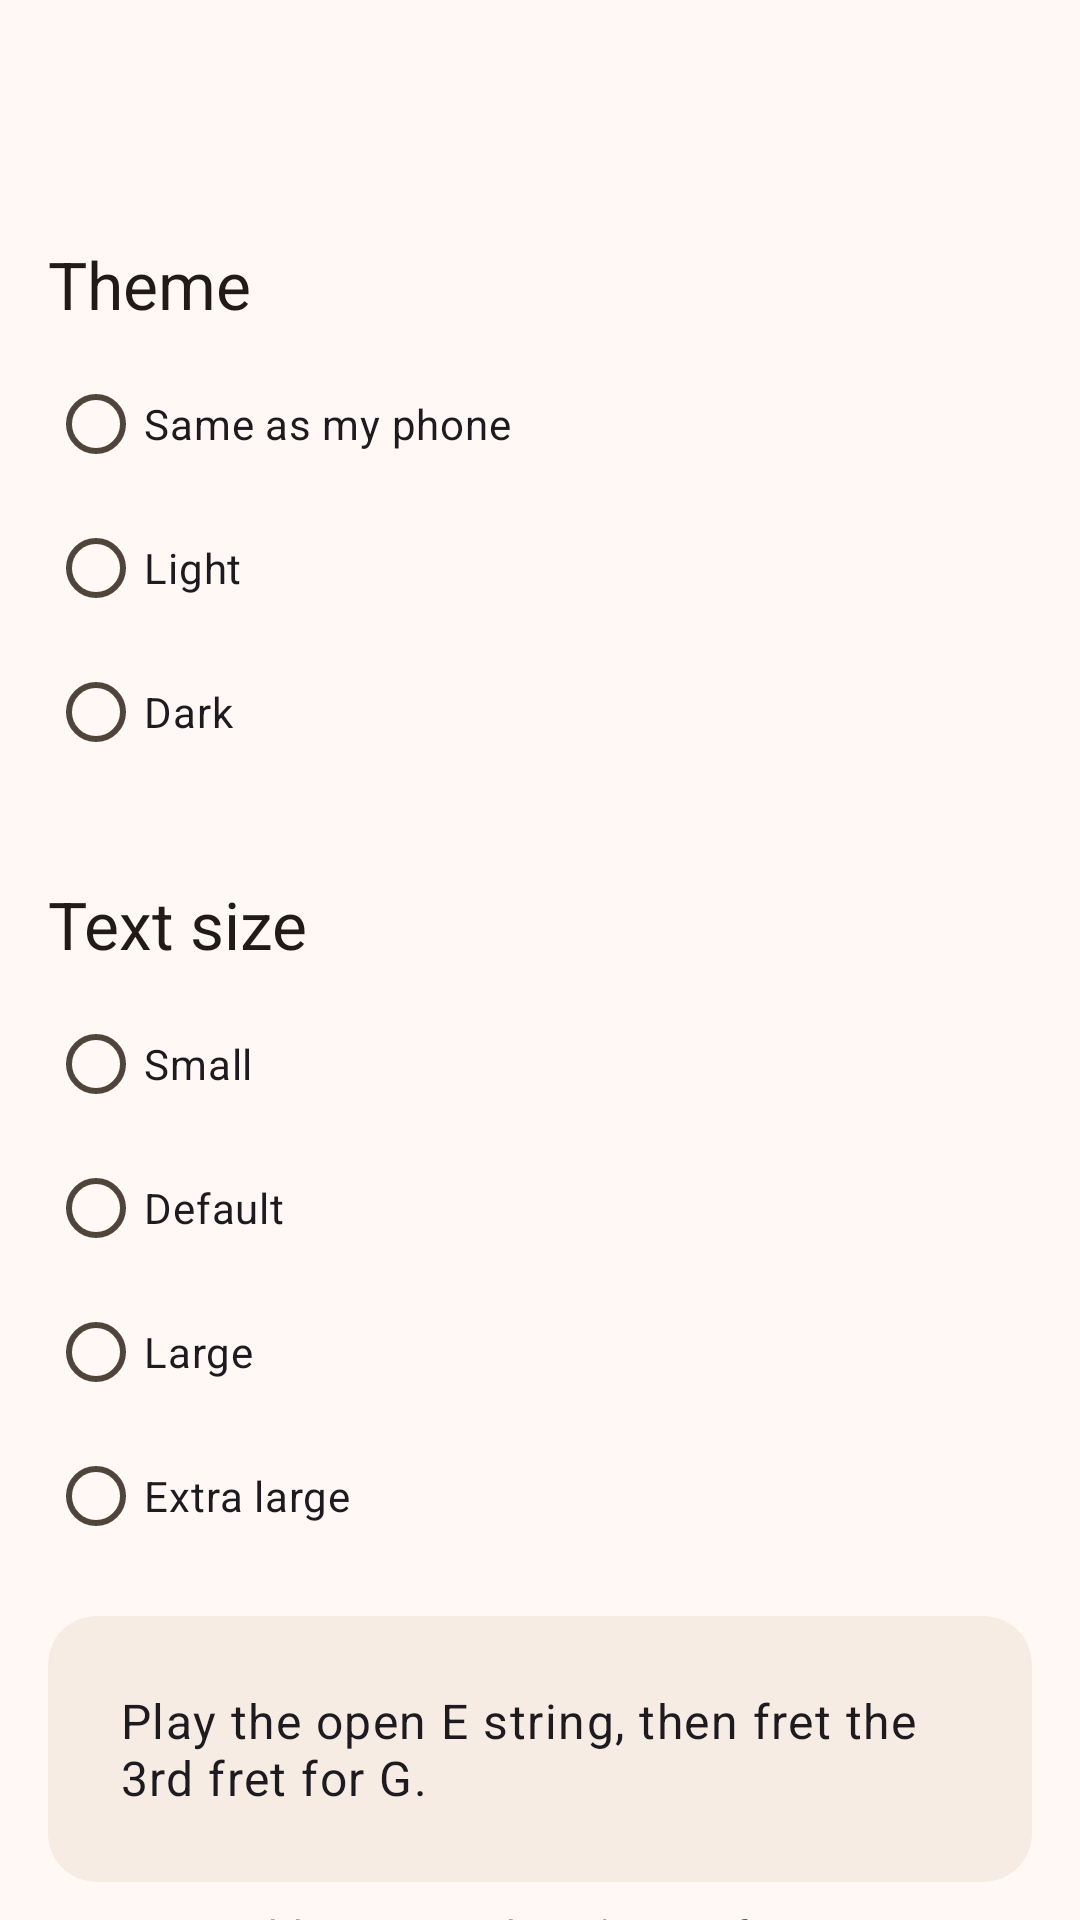

Reconstruct the res/layout file that produces this screen, plus the resources it refers to.
<!-- AndroidManifest.xml: application theme Theme.WaveFret -->
<!-- res/layout/activity_settings.xml -->
<?xml version="1.0" encoding="utf-8"?>
<LinearLayout xmlns:android="http://schemas.android.com/apk/res/android"
    xmlns:tools="http://schemas.android.com/tools"
    android:id="@+id/settingsRoot"
    android:layout_width="match_parent"
    android:layout_height="match_parent"
    android:orientation="vertical"
    tools:context=".settings.SettingsActivity">

    <include layout="@layout/include_top_app_bar" />

    <androidx.core.widget.NestedScrollView
        android:id="@+id/settingsScrollView"
        android:layout_width="match_parent"
        android:layout_height="0dp"
        android:layout_weight="1"
        android:clipToPadding="false">

        <LinearLayout
            android:layout_width="match_parent"
            android:layout_height="wrap_content"
            android:orientation="vertical"
            android:paddingHorizontal="@dimen/screen_gutter"
            android:paddingBottom="@dimen/space_l">

            <TextView
                style="@style/Widget.WaveFret.SectionHeader"
                android:layout_width="wrap_content"
                android:layout_height="wrap_content"
                android:layout_marginTop="@dimen/space_m"
                android:accessibilityHeading="true"
                android:text="@string/settings_theme_heading"
                tools:targetApi="28" />

            <RadioGroup
                android:id="@+id/settingsThemeRadioGroup"
                android:layout_width="match_parent"
                android:layout_height="wrap_content"
                android:layout_marginTop="@dimen/space_s">

                <com.google.android.material.radiobutton.MaterialRadioButton
                    android:id="@+id/settingsThemeSystemRadioButton"
                    android:layout_width="match_parent"
                    android:layout_height="wrap_content"
                    android:minHeight="48dp"
                    android:text="@string/settings_theme_system" />

                <com.google.android.material.radiobutton.MaterialRadioButton
                    android:id="@+id/settingsThemeLightRadioButton"
                    android:layout_width="match_parent"
                    android:layout_height="wrap_content"
                    android:minHeight="48dp"
                    android:text="@string/settings_theme_light" />

                <com.google.android.material.radiobutton.MaterialRadioButton
                    android:id="@+id/settingsThemeDarkRadioButton"
                    android:layout_width="match_parent"
                    android:layout_height="wrap_content"
                    android:minHeight="48dp"
                    android:text="@string/settings_theme_dark" />
            </RadioGroup>

            <TextView
                style="@style/Widget.WaveFret.SectionHeader"
                android:layout_width="wrap_content"
                android:layout_height="wrap_content"
                android:layout_marginTop="@dimen/space_xl"
                android:accessibilityHeading="true"
                android:text="@string/settings_text_size_heading"
                tools:targetApi="28" />

            <RadioGroup
                android:id="@+id/settingsTextSizeRadioGroup"
                android:layout_width="match_parent"
                android:layout_height="wrap_content"
                android:layout_marginTop="@dimen/space_s">

                <com.google.android.material.radiobutton.MaterialRadioButton
                    android:id="@+id/settingsTextSizeSmallRadioButton"
                    android:layout_width="match_parent"
                    android:layout_height="wrap_content"
                    android:minHeight="48dp"
                    android:text="@string/settings_text_size_small" />

                <com.google.android.material.radiobutton.MaterialRadioButton
                    android:id="@+id/settingsTextSizeDefaultRadioButton"
                    android:layout_width="match_parent"
                    android:layout_height="wrap_content"
                    android:minHeight="48dp"
                    android:text="@string/settings_text_size_default" />

                <com.google.android.material.radiobutton.MaterialRadioButton
                    android:id="@+id/settingsTextSizeLargeRadioButton"
                    android:layout_width="match_parent"
                    android:layout_height="wrap_content"
                    android:minHeight="48dp"
                    android:text="@string/settings_text_size_large" />

                <com.google.android.material.radiobutton.MaterialRadioButton
                    android:id="@+id/settingsTextSizeExtraLargeRadioButton"
                    android:layout_width="match_parent"
                    android:layout_height="wrap_content"
                    android:minHeight="48dp"
                    android:text="@string/settings_text_size_extra_large" />
            </RadioGroup>

            <com.google.android.material.card.MaterialCardView
                android:layout_width="match_parent"
                android:layout_height="wrap_content"
                android:layout_marginTop="@dimen/space_m">

                <TextView
                    android:id="@+id/settingsPreviewTextView"
                    android:layout_width="match_parent"
                    android:layout_height="wrap_content"
                    android:padding="@dimen/space_l"
                    android:text="@string/settings_text_size_preview"
                    android:textAppearance="?attr/textAppearanceBodyLarge" />
            </com.google.android.material.card.MaterialCardView>

            <TextView
                style="@style/Widget.WaveFret.SecondaryText"
                android:layout_width="match_parent"
                android:layout_height="wrap_content"
                android:layout_marginTop="@dimen/space_s"
                android:text="@string/settings_text_size_hint" />
        </LinearLayout>
    </androidx.core.widget.NestedScrollView>
</LinearLayout>
<!-- res/layout/include_top_app_bar.xml (included above) -->
<?xml version="1.0" encoding="utf-8"?>
<com.google.android.material.appbar.MaterialToolbar xmlns:android="http://schemas.android.com/apk/res/android"
    xmlns:app="http://schemas.android.com/apk/res-auto"
    android:id="@+id/topAppBar"
    android:layout_width="match_parent"
    android:layout_height="wrap_content"
    android:minHeight="?attr/actionBarSize"
    app:navigationContentDescription="@string/navigate_up"
    app:navigationIcon="@drawable/ic_arrow_back"
    app:navigationIconTint="?attr/colorOnSurface" />
<!-- resources referenced by this layout -->
<resources>
  <dimen name="screen_gutter">16dp</dimen>
  <dimen name="space_l">24dp</dimen>
  <dimen name="space_m">16dp</dimen>
  <dimen name="space_s">8dp</dimen>
  <dimen name="space_xl">32dp</dimen>
  <string name="navigate_up">Back</string>
  <string name="settings_text_size_default">Default</string>
  <string name="settings_text_size_extra_large">Extra large</string>
  <string name="settings_text_size_heading">Text size</string>
  <string name="settings_text_size_hint">Text size adds to your phone\'s own font size.</string>
  <string name="settings_text_size_large">Large</string>
  <string name="settings_text_size_preview">Play the open E string, then fret the 3rd fret for G.</string>
  <string name="settings_text_size_small">Small</string>
  <string name="settings_theme_dark">Dark</string>
  <string name="settings_theme_heading">Theme</string>
  <string name="settings_theme_light">Light</string>
  <string name="settings_theme_system">Same as my phone</string>
  <style name="Widget.WaveFret.SecondaryText" parent="">
          <item name="android:textAppearance">@style/TextAppearance.WaveFret.Body</item>
          <item name="android:textColor">?attr/colorOnSurfaceVariant</item>
      </style>
  <style name="Widget.WaveFret.SectionHeader" parent="">
          <item name="android:textAppearance">@style/TextAppearance.WaveFret.Title</item>
          <item name="android:textColor">?attr/colorOnSurface</item>
      </style>
  <style name="Theme.WaveFret" parent="Base.Theme.WaveFret" />
  <style name="TextAppearance.WaveFret.Body" parent="TextAppearance.Material3.BodyMedium" />
  <style name="TextAppearance.WaveFret.Title" parent="TextAppearance.Material3.TitleLarge" />
  <color name="wf_primary">#8A5300</color>
  <color name="wf_on_primary">#FFFFFF</color>
  <color name="wf_primary_container">#FFDDB7</color>
  <color name="wf_on_primary_container">#2C1700</color>
  <color name="wf_secondary">#00696B</color>
  <color name="wf_on_secondary">#FFFFFF</color>
  <color name="wf_secondary_container">#CCE8E7</color>
  <color name="wf_on_secondary_container">#051F1F</color>
  <color name="wf_error">#BA1A1A</color>
  <color name="wf_on_error">#FFFFFF</color>
  <color name="wf_error_container">#FFDAD6</color>
  <color name="wf_on_error_container">#410002</color>
  <color name="wf_surface">#FFF8F4</color>
  <color name="wf_on_surface">#201B16</color>
  <color name="wf_on_surface_variant">#50453A</color>
  <color name="wf_outline">#827568</color>
  <color name="wf_outline_variant">#D4C4B5</color>
  <color name="wf_surface_container_lowest">#FFFFFF</color>
  <color name="wf_surface_container_low">#FCF2EA</color>
  <color name="wf_surface_container">#F6ECE4</color>
  <color name="wf_surface_container_high">#F0E6DE</color>
  <color name="wf_surface_container_highest">#EBE1D9</color>
  <style name="Widget.WaveFret.Card" parent="Widget.Material3.CardView.Filled">
          <item name="cardBackgroundColor">?attr/colorSurfaceContainer</item>
          <item name="shapeAppearance">@style/ShapeAppearance.Material3.Corner.Large</item>
      </style>
</resources>
